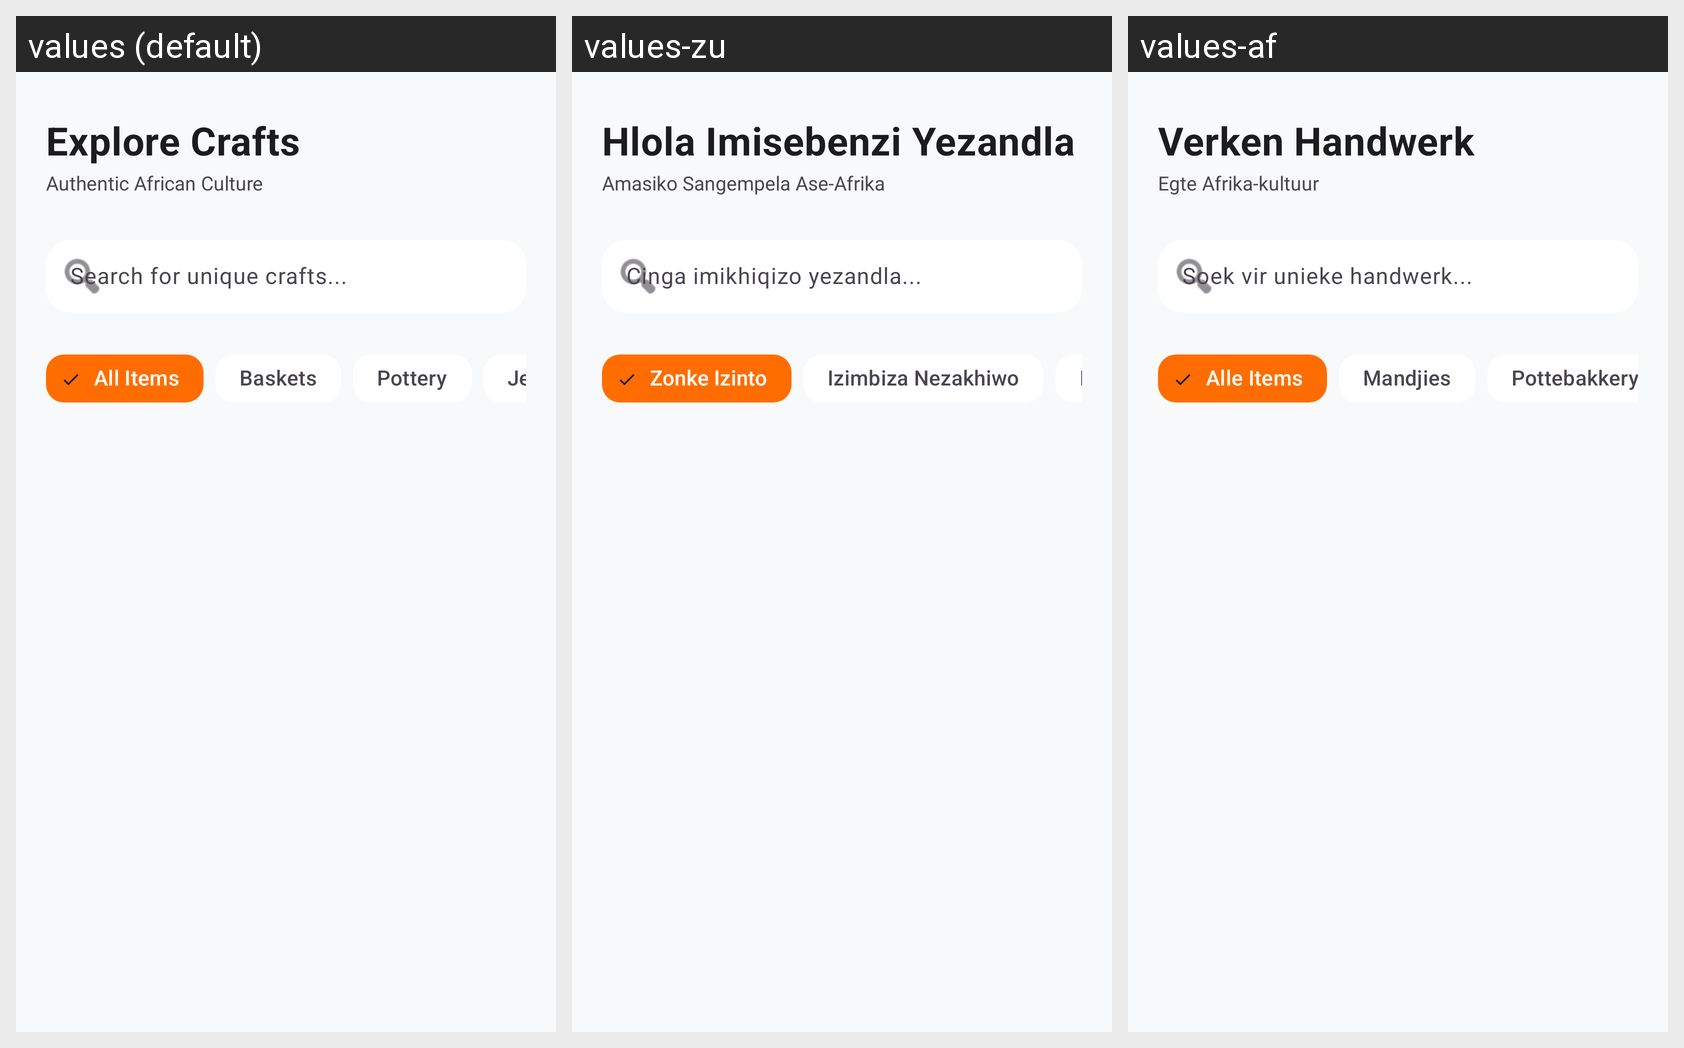

This grid shows one Android layout under several languages. Give, for every string resource on the screen, its name, the default text and each shown locale's text.
Android screen res/layout/fragment_home.xml rendered under 3 locales, left to right: values (default), values-zu, values-af. Device: Nexus 5 (rendered at 1080×1920; each locale shown at half size, 540×960, under a caption strip naming it); theme Theme.KasiCrafts.
Strings drawn on this screen, with the default value and each locale's value (text and hints the layout hard-codes, and strings that could not be matched under every locale, appear in the picture but are not listed):

explore_crafts
  values: Explore Crafts
  values-zu: Hlola Imisebenzi Yezandla
  values-af: Verken Handwerk

authentic_african_culture
  values: Authentic African Culture
  values-zu: Amasiko Sangempela Ase-Afrika
  values-af: Egte Afrika-kultuur

search_crafts_hint
  values: Search for unique crafts...
  values-zu: Cinga imikhiqizo yezandla...
  values-af: Soek vir unieke handwerk...

cat_all
  values: All Items
  values-zu: Zonke Izinto
  values-af: Alle Items

cat_baskets
  values: Baskets
  values-zu: Izimbiza Nezakhiwo
  values-af: Mandjies

cat_pottery
  values: Pottery
  values-zu: Izitsha Zobumba
  values-af: Pottebakkery
